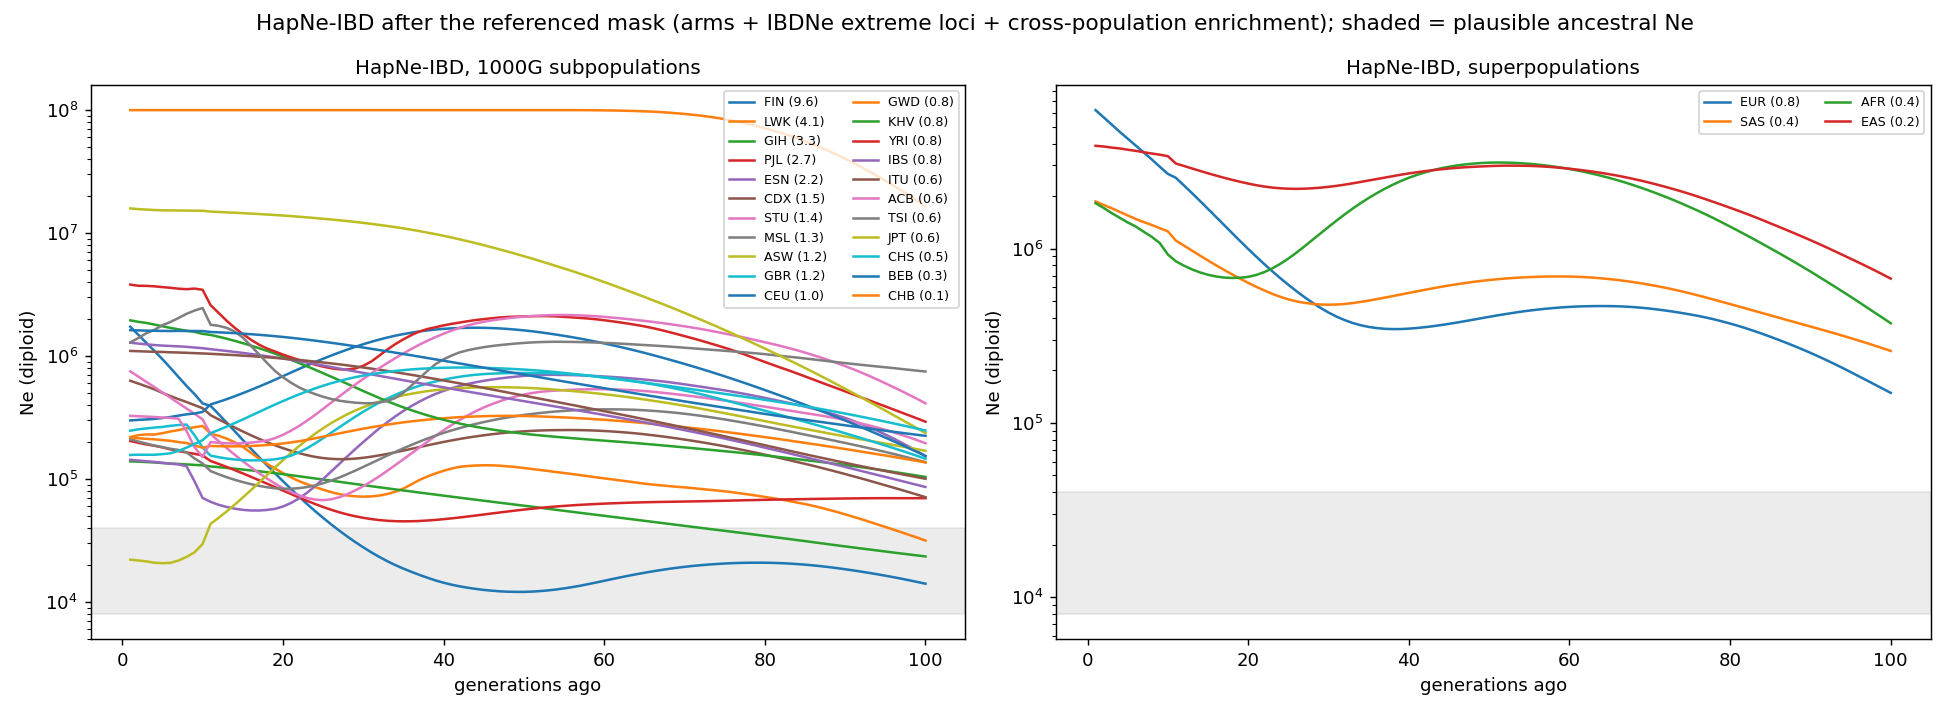

The table this chart was drawn from, first rows:
pop, kind, n, segs, seg_per_pair, arms, Ne10, Ne25, Ne50, Ne100
FIN, sub, 99, 46409, 9.567, 39, 412566, 48462, 12118, 14116
LWK, sub, 99, 19693, 4.06, 39, 270626, 82101, 123124, 31664
GIH, sub, 103, 17543, 3.34, 39, 129438, 99217, 60804, 23521
PJL, sub, 96, 12316, 2.701, 39, 155872, 59341, 56528, 69999
ESN, sub, 99, 10520, 2.169, 39, 70325, 100149, 690750, 154024
CDX, sub, 93, 6340, 1.482, 39, 377114, 148294, 244711, 71323
STU, sub, 102, 7303, 1.418, 39, 306376, 67502, 487058, 195825
MSL, sub, 85, 4613, 1.292, 39, 134136, 92542, 332234, 137295
ASW, sub, 61, 2140, 1.169, 39, 29680, 259143, 553303, 170076
GBR, sub, 91, 4737, 1.157, 39, 180895, 214904, 729720, 146267
CEU, sub, 99, 4624, 0.9532, 39, 352074, 951720, 1619332, 154035
GWD, sub, 113, 5287, 0.8355, 39, 180043, 221229, 325956, 136684
KHV, sub, 99, 4021, 0.8289, 39, 1517900, 726761, 233994, 104112
YRI, sub, 108, 4623, 0.8001, 39, 3463264, 822413, 2102918, 292861
IBS, sub, 107, 4347, 0.7665, 39, 1159716, 839357, 430540, 86342
ITU, sub, 102, 3187, 0.6187, 39, 1051587, 888263, 477638, 100671
ACB, sub, 96, 2746, 0.6022, 39, 151106, 372355, 2093720, 413543
TSI, sub, 107, 3199, 0.5641, 39, 2460786, 467439, 1280135, 749805
JPT, sub, 104, 3017, 0.5633, 39, 15202792, 13086154, 6492369, 237064
CHS, sub, 105, 2784, 0.5099, 39, 207214, 574502, 777520, 248361
BEB, sub, 86, 1148, 0.3141, 39, 1597816, 1310246, 708183, 224762
CHB, sub, 103, 354, 0.06739, 38, 100000000, 100000000, 100000000, 16432711
EUR, super, 503, 97244, 0.7702, 39, 2680532, 619336, 405640, 148525
SAS, super, 489, 50308, 0.4216, 39, 1254209, 511066, 659491, 258541
AFR, super, 661, 84367, 0.3868, 39, 924505, 875510, 3108702, 372616
EAS, super, 504, 26983, 0.2129, 39, 3386424, 2203413, 2970741, 671872
